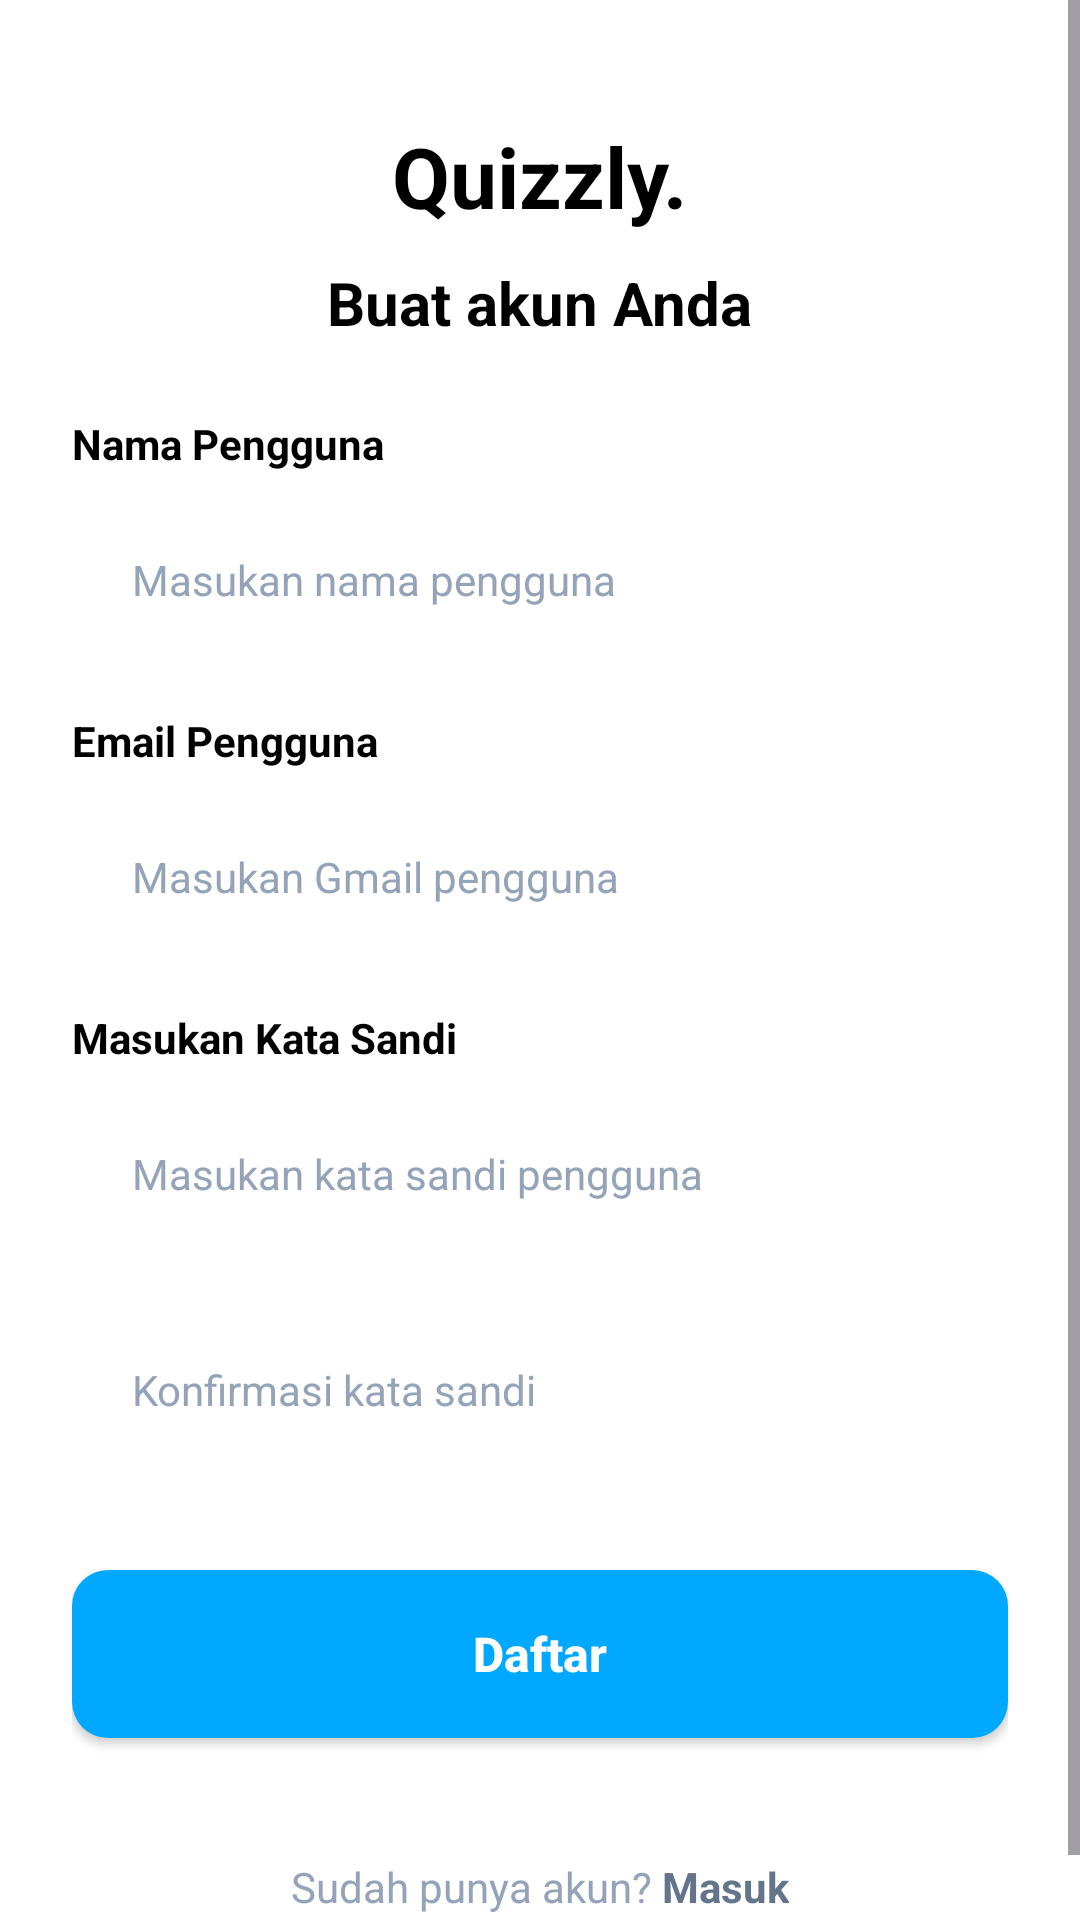

The Android layout XML behind this screen, and the referenced resources:
<!-- AndroidManifest.xml: application theme Theme.QuizPAS -->
<!-- res/layout/activity_register.xml -->
<?xml version="1.0" encoding="utf-8"?>
<ScrollView xmlns:android="http://schemas.android.com/apk/res/android"
    android:layout_width="match_parent"
    android:layout_height="match_parent"
    android:background="@color/white"
    android:fillViewport="true">

    <LinearLayout
        android:layout_width="match_parent"
        android:layout_height="wrap_content"
        android:orientation="vertical"
        android:paddingHorizontal="24dp"
        android:paddingTop="40dp"
        android:paddingBottom="24dp">

        <TextView
            android:layout_width="wrap_content"
            android:layout_height="wrap_content"
            android:text="Quizzly."
            android:textSize="28sp"
            android:textStyle="bold"
            android:textColor="#000000"
            android:layout_gravity="center_horizontal"
            android:drawablePadding="8dp"
            android:layout_marginBottom="10dp"/>
        <TextView
            android:layout_width="wrap_content"
            android:layout_height="wrap_content"
            android:text="Buat akun Anda"
            android:textSize="20sp"
            android:textStyle="bold"
            android:textColor="#000000"
            android:layout_gravity="center_horizontal"
            android:layout_marginBottom="24dp"/>

        <TextView
            android:layout_width="wrap_content"
            android:layout_height="wrap_content"
            android:text="Nama Pengguna"
            android:textStyle="bold"
            android:textColor="#000000"
            android:layout_marginBottom="8dp"/>

        <EditText
            android:id="@+id/etName"
            android:layout_width="match_parent"
            android:layout_height="56dp"
            android:hint="Masukan nama pengguna"
            android:inputType="textPersonName"
            android:background="@drawable/bg_input_flat"
            android:paddingHorizontal="20dp"
            android:textSize="14sp"
            android:textColorHint="#94A3B8"
            android:textColor="#000000"
            android:layout_marginBottom="16dp"/>

        <TextView
            android:layout_width="wrap_content"
            android:layout_height="wrap_content"
            android:text="Email Pengguna"
            android:textStyle="bold"
            android:textColor="#000000"
            android:layout_marginBottom="8dp"/>

        <EditText
            android:id="@+id/etEmail"
            android:layout_width="match_parent"
            android:layout_height="56dp"
            android:hint="Masukan Gmail pengguna"
            android:inputType="textEmailAddress"
            android:background="@drawable/bg_input_flat"
            android:paddingHorizontal="20dp"
            android:textSize="14sp"
            android:textColorHint="#94A3B8"
            android:textColor="#000000"
            android:layout_marginBottom="16dp"/>

        <TextView
            android:layout_width="wrap_content"
            android:layout_height="wrap_content"
            android:text="Masukan Kata Sandi"
            android:textStyle="bold"
            android:textColor="#000000"
            android:layout_marginBottom="8dp"/>

        <EditText
            android:id="@+id/etPassword"
            android:layout_width="match_parent"
            android:layout_height="56dp"
            android:hint="Masukan kata sandi pengguna"
            android:inputType="textPassword"
            android:background="@drawable/bg_input_flat"
            android:paddingHorizontal="20dp"
            android:textSize="14sp"
            android:textColorHint="#94A3B8"
            android:textColor="#000000"
            android:layout_marginBottom="16dp"/>

        <EditText
            android:id="@+id/etConfirmPassword"
            android:layout_width="match_parent"
            android:layout_height="56dp"
            android:hint="Konfirmasi kata sandi"
            android:inputType="textPassword"
            android:background="@drawable/bg_input_flat"
            android:paddingHorizontal="20dp"
            android:textSize="14sp"
            android:textColorHint="#94A3B8"
            android:textColor="#000000"
            android:layout_marginBottom="32dp"/>

        <androidx.appcompat.widget.AppCompatButton
            android:id="@+id/btnRegister"
            android:layout_width="match_parent"
            android:layout_height="56dp"
            android:text="Daftar"
            android:textAllCaps="false"
            android:textSize="16sp"
            android:textStyle="bold"
            android:textColor="#FFFFFF"
            android:background="@drawable/bg_button_blue"/>

        <View
            android:layout_width="match_parent"
            android:layout_height="0dp"
            android:layout_weight="1"/>

        <LinearLayout
            android:layout_width="match_parent"
            android:layout_height="wrap_content"
            android:gravity="center"
            android:layout_marginTop="40dp">

            <TextView
                android:layout_width="wrap_content"
                android:layout_height="wrap_content"
                android:text="Sudah punya akun? "
                android:textSize="14sp"
                android:textColor="#94A3B8"/>

            <TextView
                android:id="@+id/tvLoginLink"
                android:layout_width="wrap_content"
                android:layout_height="wrap_content"
                android:text="Masuk"
                android:textSize="14sp"
                android:textColor="#64748B"
                android:textStyle="bold"/>
        </LinearLayout>

    </LinearLayout>
</ScrollView>
<!-- resources referenced by this layout -->
<resources>
  <!-- drawable bg_button_blue (drawable) -->
  <?xml version="1.0" encoding="utf-8"?>
  <shape xmlns:android="http://schemas.android.com/apk/res/android">
      <solid android:color="#00A9FF"/>
      <corners android:radius="12dp"/>
  </shape>
  <style name="Theme.QuizPAS" parent="Base.Theme.QuizPAS" />
  <style name="Base.Theme.QuizPAS" parent="Theme.Material3.DayNight.NoActionBar">
          
          
      </style>
  <!-- not gathered from this repository: default colours our renderer supplied (Android Studio template values) -->
  <color name="white">#FFFFFFFF</color>
</resources>
